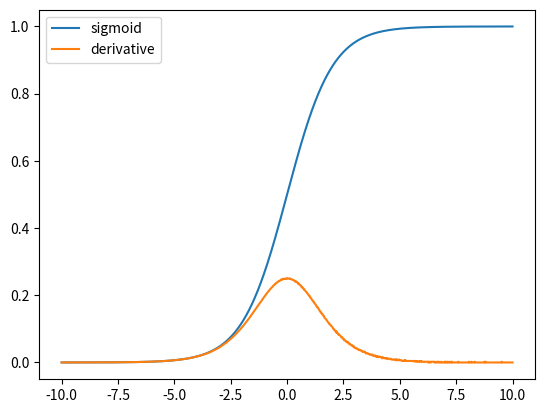

Write Python code to recreate this figure.
import numpy as np
import matplotlib.pyplot as plt

def sigmoid(x):
    return 1 / (1 + np.exp(-x))

def derivative(x, step):
    return (sigmoid(x+step) - sigmoid(x)) / step

x = np.linspace(-10, 10, 1000)

y1 = sigmoid(x)
y2 = derivative(x, 0.0000000000001)

plt.plot(x, y1, label='sigmoid')
plt.plot(x, y2, label='derivative')
plt.legend(loc='upper left')
plt.show()
